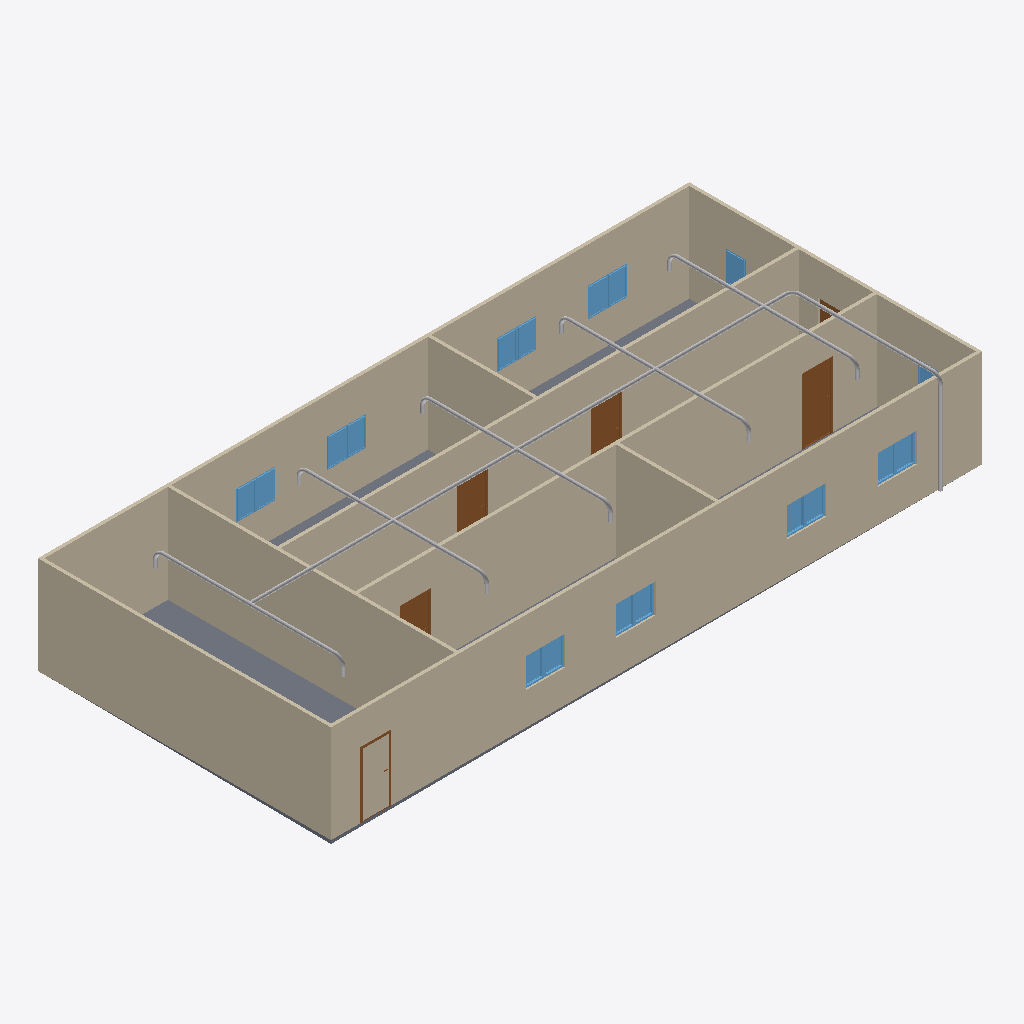
Isometric view of an IFC building model (IFC-SPF (STEP), schema IFC4, length unit metre), seen from the south-west, elements coloured by IFC class: 20 other elements (light grey), 18 windows (light blue), 9 walls (beige), 6 doors (brown), 1 slab (grey).
Extent 20.0 m × 9.1 m × 3.2 m (x, y, z). Storeys (1): GF at 0.00 m. Elements (64): 18 IfcPipeSegment, 18 IfcWindow, 12 IfcPipeFitting, 9 IfcWall, 6 IfcDoor, 1 IfcSlab.

HEADER;
FILE_DESCRIPTION(('ViewDefinition[DesignTransferView]'),'2;1');
FILE_NAME('s09-activity.ifc','2026-11-02T20:52:51+08:00',(''),(''),'IfcOpenShell 0.8.5-post1','Bonsai 0.8.5-post1','Nobody');
FILE_SCHEMA(('IFC4'));
ENDSEC;
DATA;
#1=IFCPROJECT('1l4KqzPg9APwJzTSXJnQbj',$,'My Project',$,$,$,$,(#14,#26),#9);
#31=IFCSITE('1GKO1AHKzA0wLUP9eqTgJt',$,'My Site',$,$,#54,$,$,$,$,$,$,$,$);
#37=IFCBUILDING('3iGBFCdRn6GBXfLBPvPWqx',$,'My Building',$,$,#60,$,$,$,$,$,$);
#43=IFCBUILDINGSTOREY('3DIsCg3OD5tPov22C1m$7R',$,'GF',$,$,#66,$,$,$,$);
#351=IFCWALL('3RVOxJKsTCJB_V_UMUMPxa',$,'Wall',$,$,#614,#359,$,$);
#403=IFCWALL('3yv8chYx5EEwBHhGyf1Zs4',$,'Wall',$,$,#550,#409,$,$);
#2967=IFCWALL('34gaY2lWL6yvKtRVsxn2QZ',$,'Wall',$,$,#3119,#2973,$,$);
#3005=IFCWALL('21PnV9QhT59wmLG3xuH8uA',$,'Wall',$,$,#3222,#3011,$,$);
#428=IFCWALL('2lwt2gmIX6IRcOYTRzaebH',$,'Wall',$,$,#582,#434,$,$);
#780=IFCWALL('3_SMQPk8v65vHJlcsqTH9K',$,'Wall',$,$,#3750,#786,$,$);
#378=IFCWALL('3ZP57Q9Az01wBJKnOFnGN5',$,'Wall',$,$,#389,#384,$,$);
#3756=IFCSLAB('2DzY5m95PAgulGZIFyof$V',$,'Slab',$,$,#3764,#3771,$,$);
#1134=IFCWALL('3n2lYU0pn1yxw$aJ6qf9q$',$,'Wall',$,$,#1145,#1140,$,$);
#1096=IFCWALL('2GKvflePLA5wrozkuUBeOt',$,'Wall',$,$,#3755,#1102,$,$);
#4686=IFCPIPESEGMENT('0jNEirRVf9QhLzTuzeRT$j',$,'PipeSegment',$,$,#4736,#4698,$,$);
#3298=IFCDOOR('1tlpiwcpDEaf8LlTG$IjHm',$,'Door',$,$,#3346,#3306,$,2.0,0.899999976158142,$,$,$);
#3195=IFCDOOR('04dafkjif2QvgCizUODKqT',$,'Door',$,$,#3248,#3203,$,2.0,0.899999976158142,$,$,$);
#3249=IFCDOOR('1Dl6RoeYfAZ9vElny4Vrwc',$,'Door',$,$,#3297,#3257,$,2.0,0.899999976158142,$,$,$);
#3146=IFCDOOR('3JFyveaxzFQPuadvnfgsSt',$,'Door',$,$,#3194,#3154,$,2.0,0.899999976158142,$,$,$);
#4742=IFCPIPESEGMENT('1QdSlMEFP9FREyqP_PEq8n',$,'PipeSegment',$,$,#7017,#4753,$,$);
#4847=IFCPIPESEGMENT('0A$T7yX5z6jwh3oobHzAMk',$,'PipeSegment',$,$,#6833,#4881,$,$);
#4797=IFCPIPESEGMENT('2hYY6NyiD0YRRJMR7NMVv$',$,'PipeSegment',$,$,#6925,#4831,$,$);
#4897=IFCPIPESEGMENT('0cpYhDLAD5F9qbf58Hh2xY',$,'PipeSegment',$,$,#6741,#4931,$,$);
#4947=IFCPIPESEGMENT('2aa6eP$vrE6gA4XRMxvuaB',$,'PipeSegment',$,$,#6441,#4981,$,$);
#2004=IFCWINDOW('084R0U5ZfENxzAMcY953dJ',$,'Window.004',$,$,#3816,#2012,$,0.899999976158142,0.600000023841858,$,$,$);
#3817=IFCWINDOW('3UDGGRCMf0eQ7KzP346i3s',$,'Window',$,$,#3915,#3830,$,0.899999976158142,0.600000023841858,$,$,$);
#2151=IFCWINDOW('21BZjpQl56nhEUZTnLzwPa',$,'Window',$,$,#3882,#2159,$,0.899999976158142,0.600000023841858,$,$,$);
#3883=IFCWINDOW('2mB7yZBr94jO1u6ABHNNfi',$,'Window',$,$,#4070,#3896,$,0.899999976158142,0.600000023841858,$,$,$);
#5378=IFCPIPESEGMENT('3dXUSG4zn0oOgMyq6lP0uG',$,'PipeSegment',$,$,#6307,#5389,$,$);
#2102=IFCWINDOW('0qxhXdS692oQ02IovPWZze',$,'Window',$,$,#3783,#2110,$,0.899999976158142,0.600000023841858,$,$,$);
#3784=IFCWINDOW('2kdy0$N1j6xfArLPHO8iXV',$,'Window',$,$,#4037,#3797,$,0.899999976158142,0.600000023841858,$,$,$);
#3850=IFCWINDOW('1KZ0hswEv8Y85I45LIbeO6',$,'Window',$,$,#3948,#3863,$,0.899999976158142,0.600000023841858,$,$,$);
#2053=IFCWINDOW('1lCgtbxvrCOvIN6Ovq7cxG',$,'Window.005',$,$,#3849,#2061,$,0.899999976158142,0.600000023841858,$,$,$);
#3916=IFCWINDOW('1nF5DO2Y576f2os198Pa$w',$,'Window',$,$,#4645,#3929,$,0.899999976158142,0.600000023841858,$,$,$);
#3977=IFCWINDOW('1JxQqa9lv44uh6X6C$pCvy',$,'Window',$,$,#4655,#3990,$,0.899999976158142,0.600000023841858,$,$,$);
#4038=IFCWINDOW('1obno6aB1AigQsvSLt216m',$,'Window',$,$,#4665,#4051,$,0.899999976158142,0.600000023841858,$,$,$);
#4099=IFCWINDOW('1yXKuc77T6oP9xC6_Jh3oj',$,'Window',$,$,#4675,#4112,$,0.899999976158142,0.600000023841858,$,$,$);
#3949=IFCWINDOW('3ddlSYz898$ALTUEe0w5c8',$,'Window',$,$,#4650,#3962,$,0.899999976158142,0.600000023841858,$,$,$);
#4071=IFCWINDOW('1Hl6gL3W1568yxKT79J40N',$,'Window',$,$,#4670,#4084,$,0.899999976158142,0.600000023841858,$,$,$);
#4005=IFCWINDOW('2F2lpL1MnEbAkUO3AIcg9R',$,'Window',$,$,#4660,#4018,$,0.899999976158142,0.600000023841858,$,$,$);
#4127=IFCWINDOW('2f0bNBagzA_wQuoMl8pSVU',$,'Window',$,$,#4680,#4140,$,0.899999976158142,0.600000023841858,$,$,$);
#1955=IFCWINDOW('1utAfJULv92AmQJknECKPH',$,'Window',$,$,#2003,#1963,$,0.899999976158142,0.600000023841858,$,$,$);
#5413=IFCPIPESEGMENT('3euJY3M45A2Q0PFVumEwdD',$,'PipeSegment',$,$,#5554,#5424,$,$);
#3697=IFCDOOR('3vrVcDmJT8BPL3AVIX1hrx',$,'Door',$,$,#3745,#3705,$,2.0,0.899999976158142,$,$,$);
#1857=IFCWINDOW('2BTH616_b9fQyeVZq8gPsk',$,'Window',$,$,#1905,#1865,$,0.899999976158142,0.600000023841858,$,$,$);
#3043=IFCDOOR('1PxF51vafDKgnDVQUrfJzG',$,'Door',$,$,#3091,#3051,$,2.0,0.899999976158142,$,$,$);
#5981=IFCPIPEFITTING('3oII5RE7rDegurNNKXdV5e',$,'PipeFitting',$,$,#6012,#5989,$,$);
#7505=IFCPIPEFITTING('2Se9Nowsb7oAj8OvH7el_M',$,'PipeFitting',$,$,#7536,#7513,$,$);
#5591=IFCPIPEFITTING('3rUoYRJZH5$RLsjAqUI2rO',$,'PipeFitting',$,$,#5622,#5599,$,$);
#5847=IFCPIPEFITTING('1NTEsXBODBUvScOCRCtVUO',$,'PipeFitting',$,$,#5878,#5855,$,$);
#7423=IFCPIPEFITTING('24vD6HFIX0p9JbCX1gjxjo',$,'PipeFitting',$,$,#7454,#7431,$,$);
#5713=IFCPIPEFITTING('0zJ737rbzEVB6to6qUsDRu',$,'PipeFitting',$,$,#5744,#5721,$,$);
#6344=IFCPIPEFITTING('0$qFCNZQvAhPn2nLpL84RO',$,'PipeFitting',$,$,#6375,#6352,$,$);
#6483=IFCPIPEFITTING('1WaXY7obn8swB1n8rNXSUN',$,'PipeFitting',$,$,#6514,#6491,$,$);
#6855=IFCPIPEFITTING('3lOm6YSzn5RQpA0vbYHrst',$,'PipeFitting',$,$,#6886,#6863,$,$);
#7039=IFCPIPEFITTING('0R5G7AQc54xQs33GisqLOt',$,'PipeFitting',$,$,#7070,#7047,$,$);
#6763=IFCPIPEFITTING('1ANve$DbfF3fepV$4mvJ$z',$,'PipeFitting',$,$,#6794,#6771,$,$);
#6947=IFCPIPEFITTING('394rwuuPPAOB_NK4uCs1_I',$,'PipeFitting',$,$,#6978,#6955,$,$);
ENDSEC;
